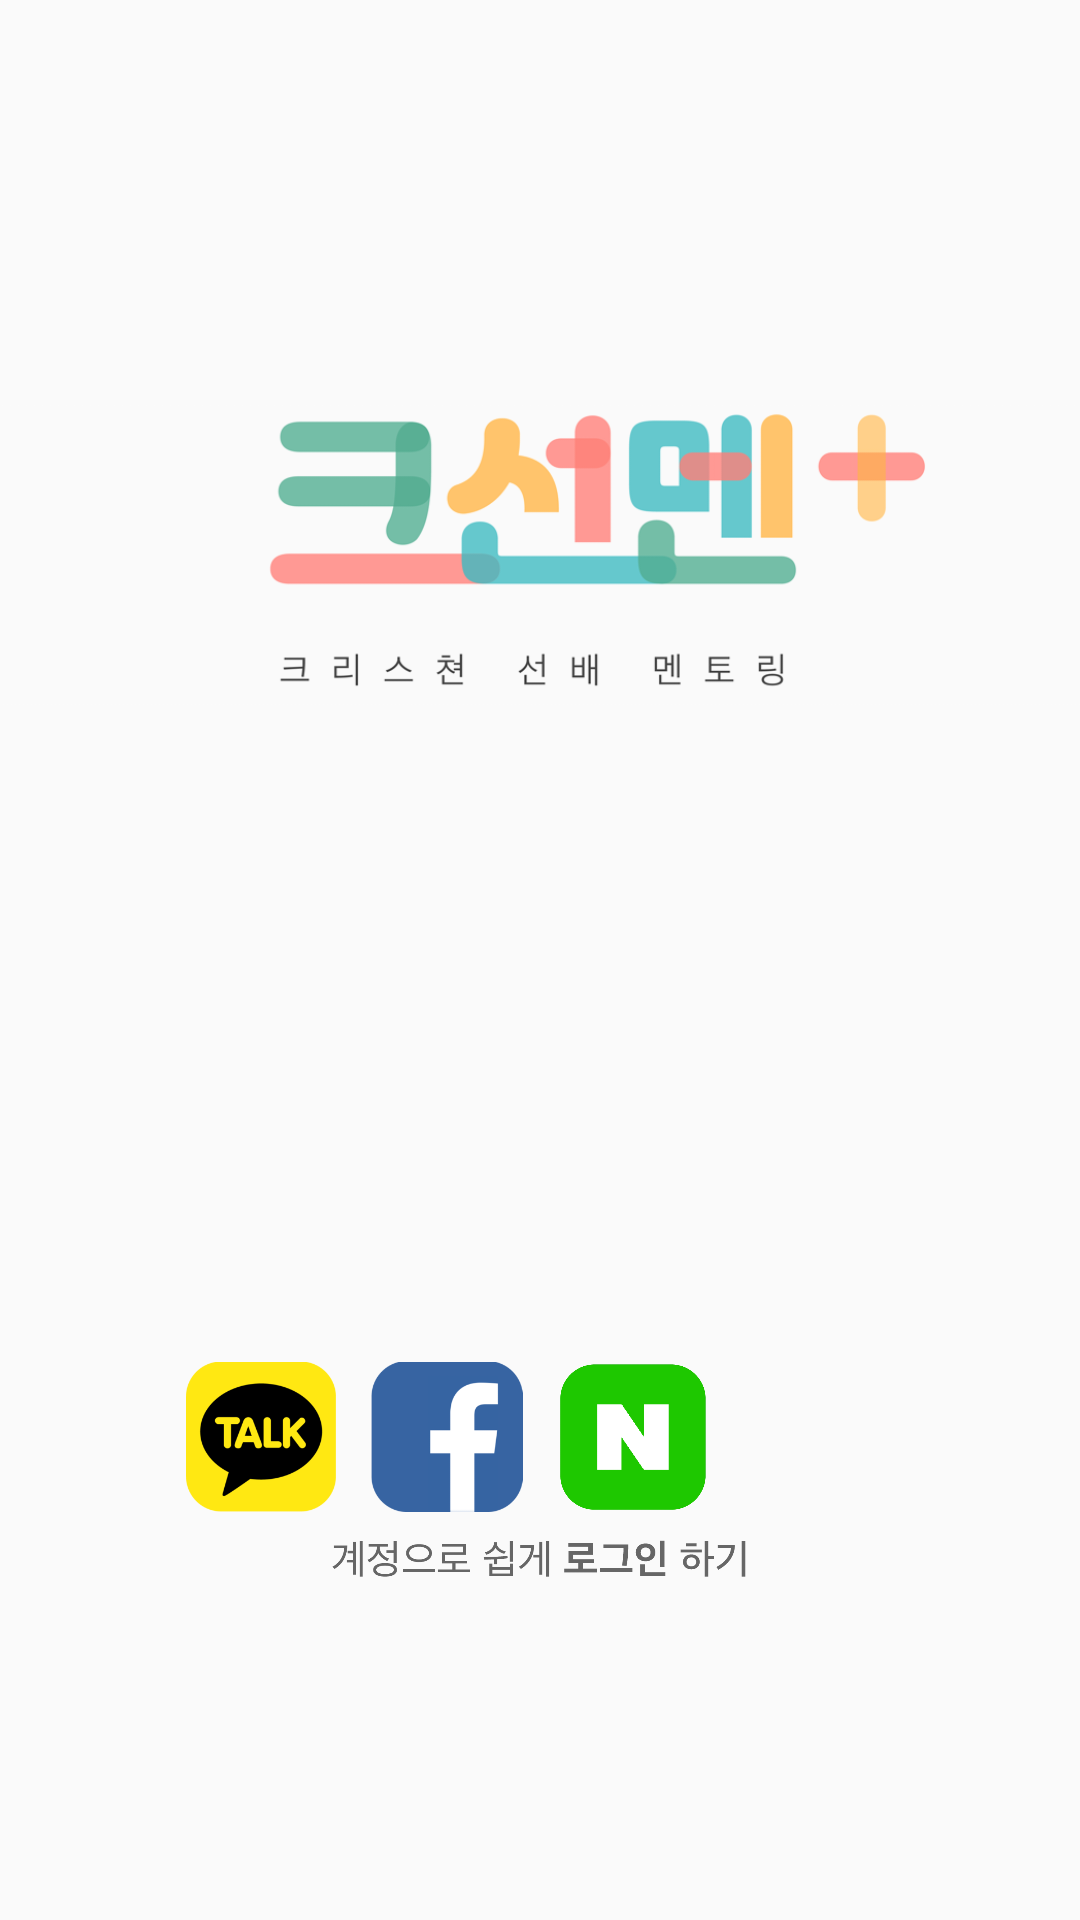

Layout XML and referenced resources for this Android screen:
<!-- AndroidManifest.xml: application theme AppTheme -->
<!-- res/layout/fragment_login_main.xml -->
<?xml version="1.0" encoding="utf-8"?>
<androidx.constraintlayout.widget.ConstraintLayout xmlns:android="http://schemas.android.com/apk/res/android"
    xmlns:app="http://schemas.android.com/apk/res-auto"
    xmlns:tools="http://schemas.android.com/tools"
    android:layout_width="match_parent"
    android:layout_height="match_parent"
    tools:context=".firstpage_fragment.LoginMain">

    <ImageView
        android:layout_width="410dp"
        android:layout_height="100dp"
        android:src="@drawable/main_logo_temp"
        app:layout_constraintStart_toStartOf="parent"
        app:layout_constraintEnd_toEndOf="parent"
        app:layout_constraintTop_toTopOf="parent"
        app:layout_constraintBottom_toBottomOf="parent"
        app:layout_constraintVertical_bias="0.25" />

    <LinearLayout
        android:id="@+id/linearLayout"
        android:layout_width="238dp"
        android:layout_height="50dp"
        android:layout_marginTop="454dp"
        android:orientation="horizontal"
        android:weightSum="23"
        app:layout_constraintEnd_toEndOf="parent"
        app:layout_constraintStart_toStartOf="parent"
        app:layout_constraintTop_toTopOf="parent">

        <ImageButton
            android:id="@+id/kakao_btn"
            android:layout_width="0dp"
            android:layout_height="50dp"
            android:layout_weight="5"
            android:background="#00ffffff"
            android:scaleType="centerInside"
            android:src="@drawable/firstpage_btn_kakao" />

        <TextView
            android:layout_width="0dp"
            android:layout_height="50dp"
            android:layout_weight="1"
            android:visibility="invisible" />

        <ImageButton
            android:id="@+id/facebook_btn"
            android:layout_width="0dp"
            android:layout_height="50dp"
            android:layout_weight="5"
            android:background="#00ffffff"
            android:scaleType="centerInside"
            android:src="@drawable/firstpage_btn_facebook" />

        <TextView
            android:layout_width="0dp"
            android:layout_height="50dp"
            android:layout_weight="1"
            android:visibility="invisible" />

        <ImageButton
            android:id="@+id/naver_btn"
            android:layout_width="0dp"
            android:layout_height="50dp"
            android:layout_weight="5"
            android:background="#00ffffff"
            android:scaleType="centerInside"
            android:src="@drawable/firstpage_btn_naver" />

        <TextView
            android:layout_width="0dp"
            android:layout_height="50dp"
            android:layout_weight="1"
            android:visibility="invisible" />

        <ImageButton
            android:id="@+id/google_btn"
            android:layout_width="0dp"
            android:layout_height="50dp"
            android:layout_weight="5"
            android:background="#00ffffff"
            android:scaleType="centerInside"
            android:src="@drawable/firstpage_btn_google" />
    </LinearLayout>

    <ImageView
        android:id="@+id/loginphrase_text"
        android:layout_width="140dp"
        android:layout_height="15dp"
        android:layout_marginTop="8dp"
        android:src="@drawable/firstpage_main_letter"
        app:layout_constraintEnd_toEndOf="parent"
        app:layout_constraintHorizontal_bias="0.5"
        app:layout_constraintStart_toStartOf="parent"
        app:layout_constraintTop_toBottomOf="@+id/linearLayout" />


</androidx.constraintlayout.widget.ConstraintLayout>
<!-- resources referenced by this layout -->
<resources>
  <!-- drawable firstpage_btn_facebook: png bitmap (drawable, 5861 bytes) -->
  <!-- drawable firstpage_btn_kakao: png bitmap (drawable, 13924 bytes) -->
  <!-- drawable firstpage_btn_naver: png bitmap (drawable, 6995 bytes) -->
  <!-- drawable firstpage_main_letter: png bitmap (drawable, 7405 bytes) -->
  <!-- drawable main_logo_temp: png bitmap (drawable, 25923 bytes) -->
  <style name="AppTheme" parent="Theme.AppCompat.Light.NoActionBar">
          
          <item name="colorPrimary">@color/colorPrimary</item>
          <item name="colorPrimaryDark">@color/colorPrimaryDark</item>
          <item name="colorAccent">@color/colorAccent</item>
          
          <item name="android:datePickerStyle">@style/MyDatePicker</item>
  
      </style>
  <color name="colorPrimary">#51aD91</color>
  <color name="colorPrimaryDark">#51aD91</color>
  <color name="colorAccent">#51aD91</color>
  <style name="MyDatePicker" parent="android:Widget.Material.Light.DatePicker">
          <item name="android:datePickerMode">spinner</item>
          <item name="android:fontFamily">@font/applesdgothicneom</item>
      </style>
</resources>
